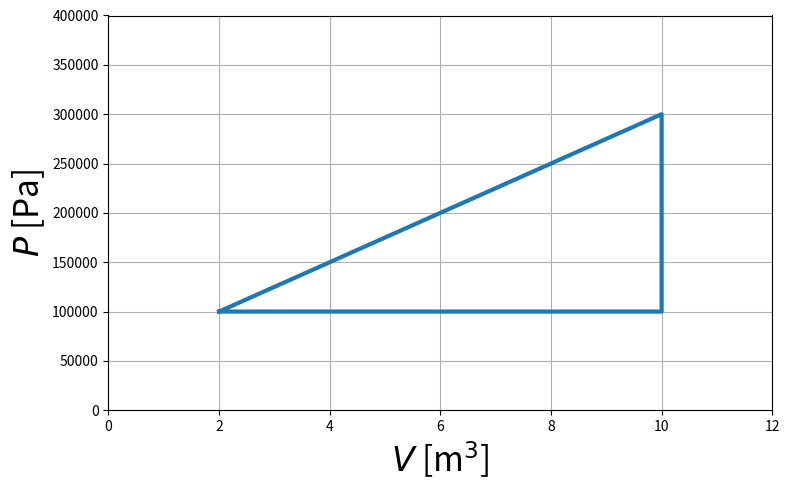

Write the Python code that produced this figure.
import numpy as np
import matplotlib.pylab as plt

import scipy.constants as cnt

plt.figure(figsize=(8,5))
plt.plot([2,10,10,2],[1e5,3e5,1e5,1e5],'-',linewidth=3)#,label='Maxwell-Boltzmann distribution (T=??? K)')
plt.xlabel(r'$V$ [m$^3$]',fontsize=24)
plt.ylabel(r'$P$ [Pa]',fontsize=24)
#plt.legend(loc='upper right')

plt.xlim(0,12)
plt.ylim(0,4e5)

#xticks = np.arange(0,2000,200)
#yticks = np.arange(0,0.0025,0.00025)
#plt.xticks(xticks)                                                       
#plt.yticks(yticks)                                                       

plt.grid(which='major')

plt.tight_layout()

plt.savefig('engine_cycle.png')



plt.show()
